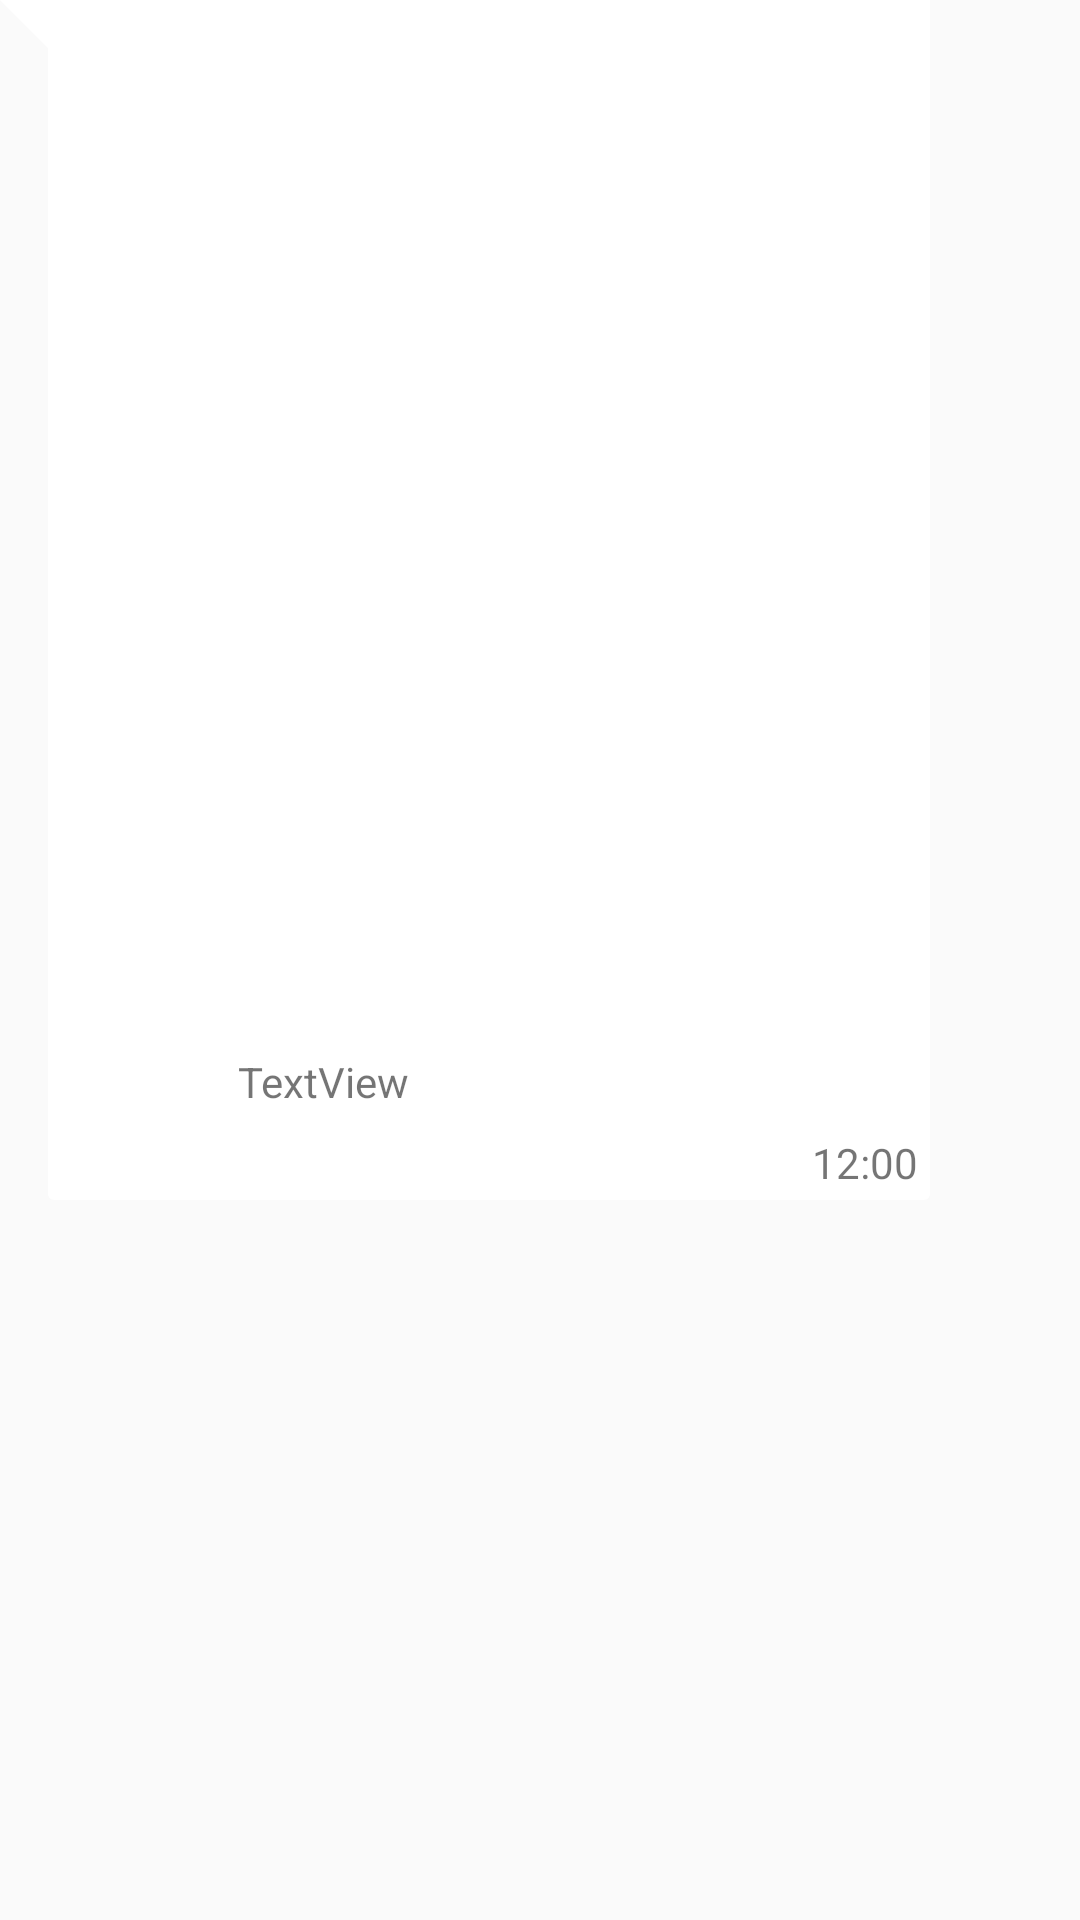

Reconstruct the res/layout file that produces this screen, plus the resources it refers to.
<!-- AndroidManifest.xml: application theme AppTheme -->
<!-- res/layout/sample_receiver.xml -->
<?xml version="1.0" encoding="utf-8"?>
<androidx.constraintlayout.widget.ConstraintLayout xmlns:android="http://schemas.android.com/apk/res/android"
    xmlns:app="http://schemas.android.com/apk/res-auto"
    xmlns:tools="http://schemas.android.com/tools"
    android:layout_width="wrap_content"
    android:layout_height="wrap_content"
    android:layout_marginLeft="5dp"
    android:layout_marginTop="7dp"
    android:background="@drawable/reciver_bg"
    android:maxWidth="310dp"
    android:maxHeight="400dp"
    android:minHeight="30dp">

    <TextView
        android:id="@+id/ReceiverText"
        android:layout_width="wrap_content"
        android:layout_height="wrap_content"
        android:layout_margin="8dp"
        android:layout_marginTop="4sp"
        android:inputType="textLongMessage|textMultiLine"
        android:maxWidth="270dp"
        android:minWidth="50dp"
        android:text="TextView"
        app:layout_constraintBottom_toTopOf="@+id/ReceiverTime"
        app:layout_constraintStart_toStartOf="@+id/guideline2"
        app:layout_constraintTop_toTopOf="parent"
        app:layout_constraintVertical_bias="1.0" />

    <TextView
        android:id="@+id/ReceiverTime"
        android:layout_width="wrap_content"
        android:layout_height="wrap_content"
        android:layout_marginRight="4dp"
        android:layout_marginBottom="3dp"
        android:text="12:00"
        app:layout_constraintBottom_toBottomOf="parent"
        app:layout_constraintEnd_toEndOf="parent" />

    <androidx.constraintlayout.widget.Guideline
        android:id="@+id/guideline2"
        android:layout_width="wrap_content"
        android:layout_height="wrap_content"
        android:layout_marginStart="20dp"
        android:layout_marginLeft="20dp"
        android:orientation="vertical"
        app:layout_constraintGuide_percent="0.23"
        app:layout_constraintStart_toStartOf="parent" />
</androidx.constraintlayout.widget.ConstraintLayout>
<!-- resources referenced by this layout -->
<resources>
  <!-- drawable reciver_bg (drawable) -->
  <?xml version="1.0" encoding="utf-8"?>
  <layer-list xmlns:android="http://schemas.android.com/apk/res/android">
      <item>
          <rotate
              android:fromDegrees="-45"
              android:pivotX="0%"
              android:pivotY="0%"
              android:toDegrees="0" >
              <shape android:shape="rectangle" >
                  <solid android:color="@color/white" />
              </shape>
          </rotate>
      </item>
      <item android:left="16dp">
          <shape android:shape="rectangle" >
              <solid android:color="@color/white" />
              <corners android:radius="2dp" />
          </shape>
      </item>
  </layer-list>
  <style name="AppTheme" parent="Theme.AppCompat.Light.DarkActionBar">
          
          <item name="colorPrimary">#C57A1C</item>
          <item name="colorPrimaryDark">@color/orange</item>
          <item name="colorAccent">@color/colorAccent</item>
      </style>
  <color name="white">#fff</color>
  <color name="orange">#F48815</color>
  <color name="colorAccent">#03DAC5</color>
</resources>
